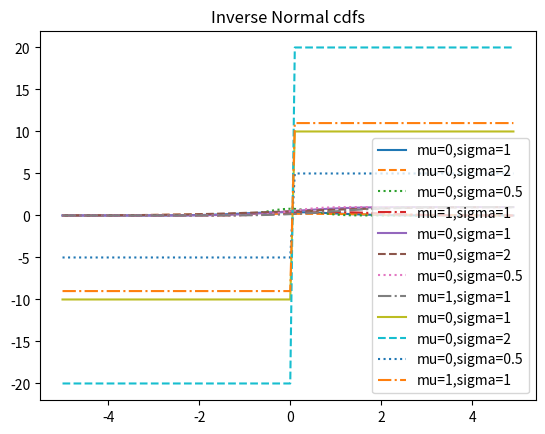

This figure's Python source:
import enum, random

class Kid(enum.Enum):
    BOY = 0
    GIRL =1
    
def random_kid() -> Kid:
    return random.choice([Kid.BOY,Kid.GIRL])

both_girls = 0
older_girl = 0
either_girl = 0 
   
random.seed(0)

for _ in range(10000):
    younger = random_kid()
    older = random_kid()
    if older == Kid.GIRL:
        older_girl += 1
    if older == Kid.GIRL and younger == Kid.GIRL:
        both_girls += 1
    if older == Kid.GIRL or younger == Kid.GIRL:
        either_girl += 1
        
        
print("P(both|older):", both_girls / older_girl)
print("P(both|either):", both_girls / either_girl)        



        
def uniform_pdf(x: float) -> float:
    return 1 if 0 <= x < 1 else 0

def uniform_cdf(x: float) -> float:
    if x < 0: return 0
    elif x < 1: return x
    else: return 1
    
    
import math

SQRT_TWO_PI = math.sqrt(2*math.pi)

def normal_pdf(x: float, mu: float=0, sigma: float=1) -> float:
    return (math.exp(-(x-mu) ** 2 / 2 / sigma ** 2) / (SQRT_TWO_PI *sigma))

import matplotlib.pyplot as plt
xs = [x / 10.0 for x in range(-50,50)]
plt.plot(xs, [normal_pdf(x,sigma=1) for x in xs], '-', label='mu=0,sigma=1')
plt.plot(xs, [normal_pdf(x,sigma=2) for x in xs], '--', label='mu=0,sigma=2')
plt.plot(xs, [normal_pdf(x,sigma=0.5) for x in xs], ':', label='mu=0,sigma=0.5')
plt.plot(xs, [normal_pdf(x,mu=1) for x in xs], '-.', label='mu=1,sigma=1')
plt.legend()
plt.title("Various Normal pdfs")
plt.show()



def normal_cdf(x: float, mu: float=0, sigma: float=1)-> float:
    return (1+math.erf((x-mu)/math.sqrt(2)/sigma))/2

xs = [x / 10.0 for x in range(-50,50)]
plt.plot(xs, [normal_cdf(x,sigma=1) for x in xs], '-', label='mu=0,sigma=1')
plt.plot(xs, [normal_cdf(x,sigma=2) for x in xs], '--', label='mu=0,sigma=2')
plt.plot(xs, [normal_cdf(x,sigma=0.5) for x in xs], ':', label='mu=0,sigma=0.5')
plt.plot(xs, [normal_cdf(x,mu=1) for x in xs], '-.', label='mu=1,sigma=1')
plt.legend(loc=4)
plt.title("Various Normal cdfs")
plt.show()


def inverse_normal_cdf(p: float, mu: float=0, sigma: float=1, tolerance: float = 0.00001) -> float:
    if mu !=0 or sigma !=1:
        return mu + sigma*inverse_normal_cdf(p, tolerance=tolerance)
    
    low_z = -10.0
    hi_z = 10.0
    mid_p=0.0
    while hi_z - low_z > tolerance:
        mid_z = (low_z + hi_z) / 2
        mid_p - normal_cdf(mid_z)
        if mid_p < p:
            low_z = mid_z
        else:
            hi_z = mid_z
            
    return mid_z            
    
    
xs = [x / 10.0 for x in range(-50,50)]
plt.plot(xs, [inverse_normal_cdf(x,sigma=1) for x in xs], '-', label='mu=0,sigma=1')
plt.plot(xs, [inverse_normal_cdf(x,sigma=2) for x in xs], '--', label='mu=0,sigma=2')
plt.plot(xs, [inverse_normal_cdf(x,sigma=0.5) for x in xs], ':', label='mu=0,sigma=0.5')
plt.plot(xs, [inverse_normal_cdf(x,mu=1) for x in xs], '-.', label='mu=1,sigma=1')
plt.legend(loc=4)
plt.title("Inverse Normal cdfs")
plt.show()    



"117p 중심극한 정리 할 차례"